Dataset: Final_Dataset (GitHub, pavanteja15/tea-dataset). Classes: algal spot, brown blight, gray blight, healthy, helopeltis, red spot.

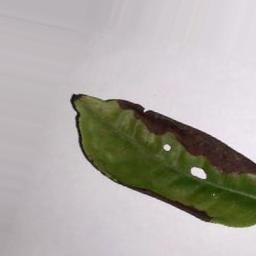
Label: brown blight

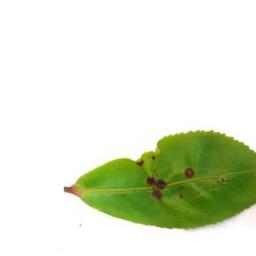
Label: helopeltis

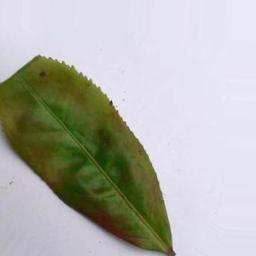
Label: red spot

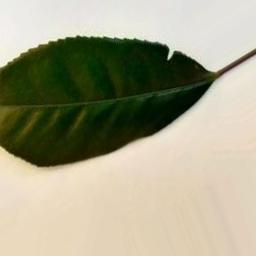
Label: healthy

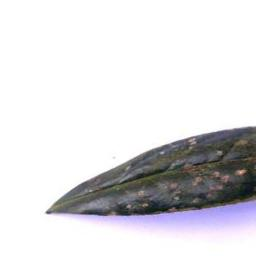
Label: algal spot

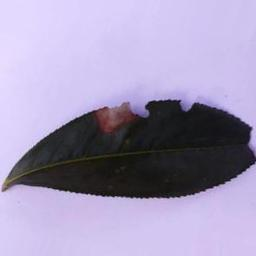
Label: gray blight
